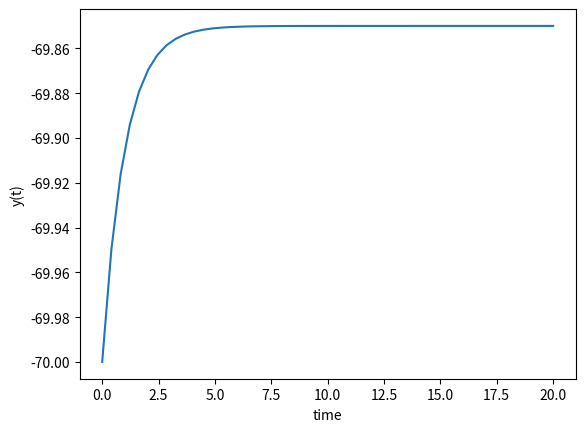

The script that saved this image:
import numpy as np
from scipy.integrate import odeint
import matplotlib.pyplot as plt


u_rest = -70
R = 0.1
I = 1.5

# function that returns dy/dt
def model(y,t):
    # k = 0.3
    # dydt = -k * y
    dydt = -(y - u_rest) + R*I
    return dydt

# initial condition
y0 = u_rest

# time points
t = np.linspace(0,20)

# solve ODE
y = odeint(model,y0,t)

# plot results
plt.plot(t,y)
plt.xlabel('time')
plt.ylabel('y(t)')
plt.show()
